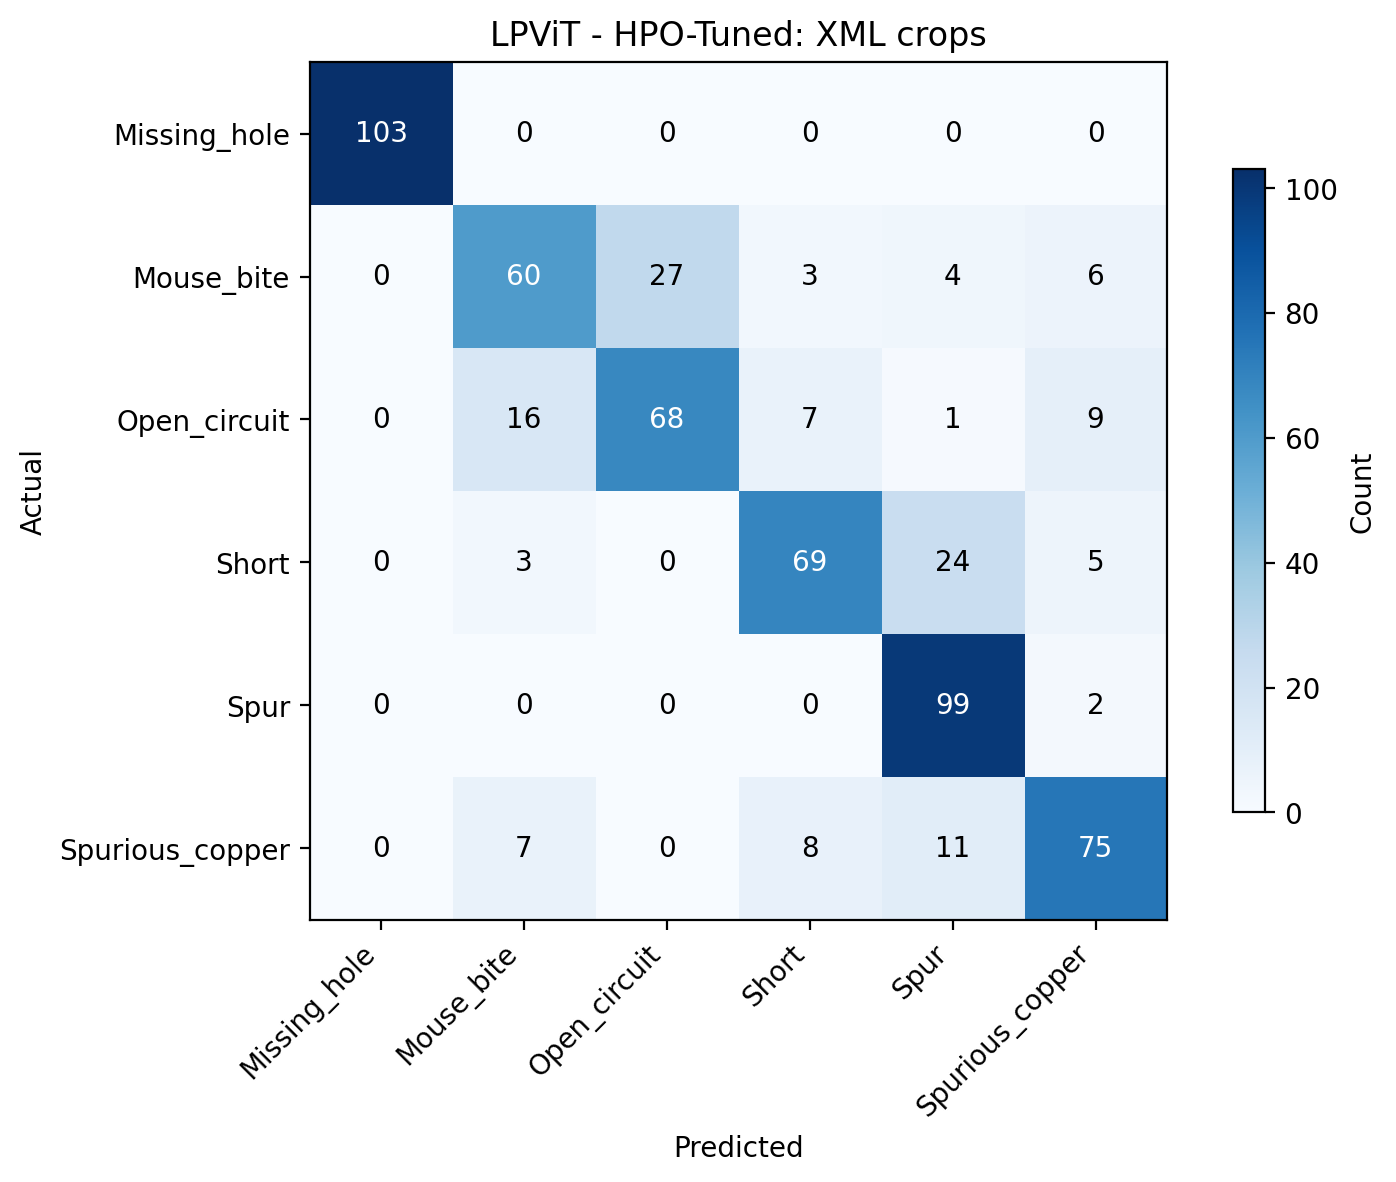

Data behind this chart, as committed beside it:
Actual, Missing_hole, Mouse_bite, Open_circuit, Short, Spur, Spurious_copper
Missing_hole, 103.0, 0.0, 0.0, 0.0, 0.0, 0.0
Mouse_bite, 0.0, 60.0, 27.0, 3.0, 4.0, 6.0
Open_circuit, 0.0, 16.0, 68.0, 7.0, 1.0, 9.0
Short, 0.0, 3.0, 0.0, 69.0, 24.0, 5.0
Spur, 0.0, 0.0, 0.0, 0.0, 99.0, 2.0
Spurious_copper, 0.0, 7.0, 0.0, 8.0, 11.0, 75.0
